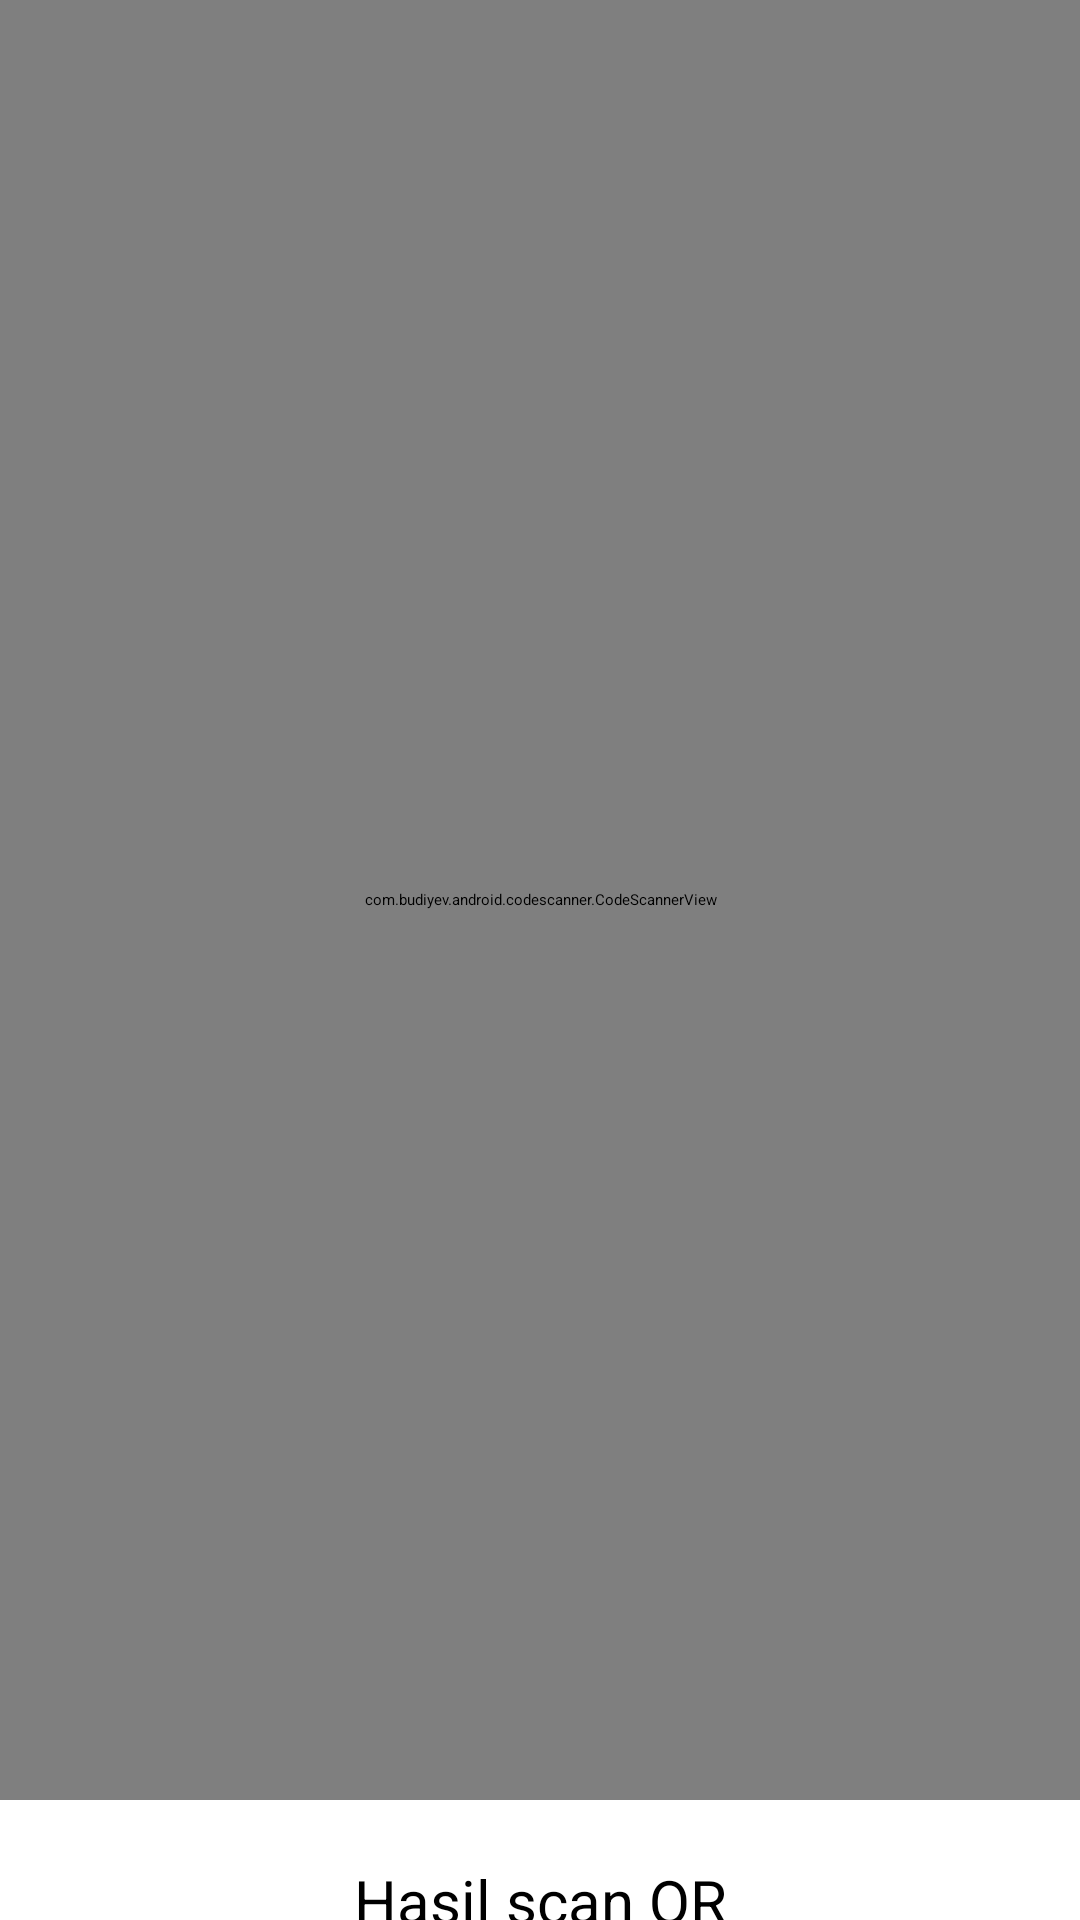

Here is an Android app screen rendered from its layout file. Give the layout XML and the strings, colors and styles it references.
<!-- AndroidManifest.xml: application theme Theme.SRWA -->
<!-- res/layout/activity_code_scanner.xml -->
<?xml version="1.0" encoding="utf-8"?>
<LinearLayout xmlns:android="http://schemas.android.com/apk/res/android"
    xmlns:app="http://schemas.android.com/apk/res-auto"
    xmlns:tools="http://schemas.android.com/tools"
    android:layout_width="match_parent"
    android:layout_height="match_parent"
    android:orientation="vertical"
    tools:context=".activity.CodeScannerActivity">

    <com.budiyev.android.codescanner.CodeScannerView
        android:id="@+id/scanner"
        android:layout_width="match_parent"
        android:layout_height="600dp"
        app:autoFocusButtonVisible="true"/>

    <TextView
        android:id="@+id/output_qr"
        android:layout_width="match_parent"
        android:layout_height="wrap_content"
        android:layout_marginTop="20dp"
        android:text="Hasil scan QR"
        android:textAlignment="center"
        android:textSize="20sp"/>

</LinearLayout>
<!-- resources referenced by this layout -->
<resources>

</resources>
